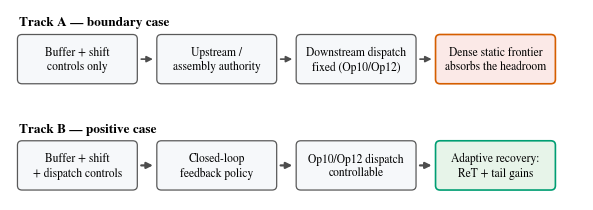
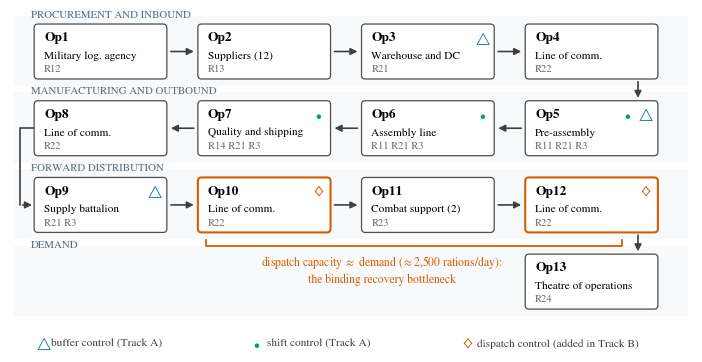
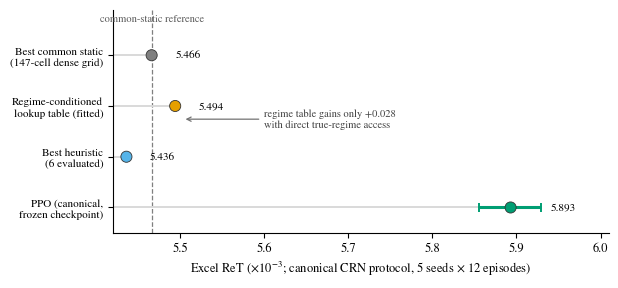

Write Python code to recreate these figures, in order. (Note: this script raises an exception after producing the figures.)
#!/usr/bin/env python3
"""Publication-grade manuscript figures for the Q1 submission.

Rebuilds the figure set under docs/manuscript_current/submission/elsevier/figures/
with a consistent style: Okabe-Ito colorblind-safe palette, serif typography,
vector PDF (for LaTeX) + 300-dpi PNG (for the Word port) per figure.

Data sources are the frozen evidence bundles (docs/track_b_q1_stats_2026-07-02*,
docs/E*_VERDICT docs); numbers are hard-coded here deliberately so the figure
script is self-contained and auditable against the claims registry.
"""

from __future__ import annotations

from pathlib import Path

import matplotlib

matplotlib.use("Agg")
import matplotlib.pyplot as plt
import numpy as np
from matplotlib.colors import LinearSegmentedColormap, TwoSlopeNorm
from matplotlib.patches import FancyArrowPatch, FancyBboxPatch

OUT = Path("docs/manuscript_current/submission/elsevier/figures")

# Okabe-Ito palette
BLUE = "#0072B2"
SKY = "#56B4E9"
GREEN = "#009E73"
ORANGE = "#E69F00"
VERMIL = "#D55E00"
PURPLE = "#CC79A7"
GREY = "#7f7f7f"

plt.rcParams.update(
    {
        "font.family": "serif",
        "font.serif": ["STIXGeneral", "DejaVu Serif"],
        "mathtext.fontset": "stix",
        "font.size": 9,
        "axes.titlesize": 10,
        "axes.labelsize": 9,
        "axes.spines.top": False,
        "axes.spines.right": False,
        "figure.dpi": 120,
    }
)


def save(fig: plt.Figure, stem: str) -> None:
    OUT.mkdir(parents=True, exist_ok=True)
    fig.savefig(OUT / f"{stem}.pdf", bbox_inches="tight")
    fig.savefig(OUT / f"{stem}.png", bbox_inches="tight", dpi=300)
    plt.close(fig)
    print(f"wrote {stem}.pdf/.png")


# ---------------------------------------------------------------- fig1
def fig1_bottleneck_alignment() -> None:
    fig, ax = plt.subplots(figsize=(7.4, 2.48))
    ax.set_xlim(0, 10)
    ax.set_ylim(0.35, 3.80)
    ax.axis("off")

    def chain(y, title, boxes, accent, arrow_lw):
        ax.text(0.15, y + 0.98, title, fontsize=9.5, fontweight="bold", va="bottom")
        w, h, gap = 2.05, 0.85, 0.38
        x = 0.15
        for i, (label, fc, ec, blw) in enumerate(boxes):
            ax.add_patch(
                FancyBboxPatch(
                    (x, y),
                    w,
                    h,
                    boxstyle="round,pad=0.02,rounding_size=0.08",
                    fc=fc,
                    ec=ec,
                    lw=blw,
                )
            )
            ax.text(
                x + w / 2,
                y + h / 2,
                label,
                ha="center",
                va="center",
                fontsize=8.3,
                linespacing=1.25,
            )
            if i < len(boxes) - 1:
                ax.add_patch(
                    FancyArrowPatch(
                        (x + w + 0.04, y + h / 2),
                        (x + w + gap - 0.04, y + h / 2),
                        arrowstyle="-|>",
                        mutation_scale=9,
                        color=accent,
                        lw=arrow_lw,
                    )
                )
            x += w + gap

    neutral = ("#f6f8fa", "0.35", 0.9)
    chain(
        2.47,
        "Track A \u2014 boundary case",
        [
            ("Buffer + shift\ncontrols only", *neutral),
            ("Upstream /\nassembly authority", *neutral),
            ("Downstream dispatch\nfixed (Op10/Op12)", *neutral),
            ("Dense static frontier\nabsorbs the headroom", "#fbe9e7", VERMIL, 1.2),
        ],
        "0.30",
        1.2,
    )
    chain(
        0.55,
        "Track B \u2014 positive case",
        [
            ("Buffer + shift\n+ dispatch controls", *neutral),
            ("Closed-loop\nfeedback policy", *neutral),
            ("Op10/Op12 dispatch\ncontrollable", *neutral),
            ("Adaptive recovery:\nReT + tail gains", "#e7f4e9", GREEN, 1.2),
        ],
        "0.30",
        1.6,
    )
    save(fig, "fig1_bottleneck_alignment")


# ---------------------------------------------------------------- fig2
def fig2_mfsc_topology() -> None:
    """Publication redraw of the Garrido-Rios 13-operation MFSC topology.

    Clean four-band serpentine layout: white nodes, control badges
    (glyph + color, never color alone), bottleneck bracket. No side panel.
    """
    fig, ax = plt.subplots(figsize=(8.8, 4.4))
    ax.set_xlim(0, 11.0)
    ax.set_ylim(-0.75, 4.55)
    ax.axis("off")

    W, H = 2.08, 0.80
    XS = [0.42, 3.06, 5.70, 8.34]  # four column slots
    ROWY = {1: 3.55, 2: 2.35, 3: 1.15, 4: -0.05}

    bands = [
        (1, "PROCUREMENT AND INBOUND"),
        (2, "MANUFACTURING AND OUTBOUND"),
        (3, "FORWARD DISTRIBUTION"),
        (4, "DEMAND"),
    ]
    for row, label in bands:
        y = ROWY[row]
        ax.add_patch(plt.Rectangle((0.06, y - 0.14), 10.88, H + 0.30,
                                   fc="#f7f9fa", ec="none", zorder=0))
        ax.text(0.34, y + H + 0.10, label, fontsize=7.8, color="#5a6b76",
                va="bottom", ha="left", zorder=3,
                bbox=dict(boxstyle="square,pad=0.10", fc="#f7f9fa", ec="none"))

    # op: (row, col, head, name, risks, controls)  controls: subset of {"buffer","shift","dispatch"}
    ops = {
        1:  (1, 0, "Op1",  "Military log. agency",  "R12", []),
        2:  (1, 1, "Op2",  "Suppliers (12)",        "R13", []),
        3:  (1, 2, "Op3",  "Warehouse and DC",      "R21", ["buffer"]),
        4:  (1, 3, "Op4",  "Line of comm.",         "R22", []),
        5:  (2, 3, "Op5",  "Pre-assembly",          "R11 R21 R3", ["buffer", "shift"]),
        6:  (2, 2, "Op6",  "Assembly line",         "R11 R21 R3", ["shift"]),
        7:  (2, 1, "Op7",  "Quality and shipping",  "R14 R21 R3", ["shift"]),
        8:  (2, 0, "Op8",  "Line of comm.",         "R22", []),
        9:  (3, 0, "Op9",  "Supply battalion",      "R21 R3", ["buffer"]),
        10: (3, 1, "Op10", "Line of comm.",         "R22", ["dispatch"]),
        11: (3, 2, "Op11", "Combat support (2)",    "R23", []),
        12: (3, 3, "Op12", "Line of comm.",         "R22", ["dispatch"]),
        13: (4, 3, "Op13", "Theatre of operations", "R24", []),
    }

    BADGE = {
        "buffer":   ("$\\bigtriangleup$", BLUE),
        "shift":    ("$\\bullet$", GREEN),
        "dispatch": ("$\\diamondsuit$", VERMIL),
    }

    def node_xy(op):
        row, col, *_ = ops[op]
        return XS[col], ROWY[row]

    for op, (row, col, head, name, risks, controls) in ops.items():
        x, y = XS[col], ROWY[row]
        ec = VERMIL if "dispatch" in controls else "0.30"
        lw = 1.5 if "dispatch" in controls else 0.9
        ax.add_patch(FancyBboxPatch((x, y), W, H,
                     boxstyle="round,pad=0.03,rounding_size=0.06",
                     fc="white", ec=ec, lw=lw, zorder=2))
        ax.text(x + 0.13, y + H - 0.19, head, fontsize=9.6, fontweight="bold",
                ha="left", va="center", zorder=3)
        ax.text(x + 0.13, y + H - 0.47, name, fontsize=8.2, ha="left",
                va="center", zorder=3)
        ax.text(x + 0.13, y + 0.12, risks, fontsize=7.6, color="0.42",
                ha="left", va="center", zorder=3)
        # control badges, top-right corner, stacked horizontally
        for k, c in enumerate(controls):
            g, col_ = BADGE[c]
            fs = {"buffer": 9, "shift": 12, "dispatch": 10.5}[c]
            ax.text(x + W - 0.16 - 0.30 * k, y + H - 0.19, g, fontsize=fs,
                    color=col_, ha="center", va="center", zorder=4)

    def harrow(a, b):
        xa, ya = node_xy(a); xb, yb = node_xy(b)
        if xb > xa:
            p0, p1 = (xa + W + 0.05, ya + H / 2), (xb - 0.05, yb + H / 2)
        else:
            p0, p1 = (xa - 0.05, ya + H / 2), (xb + W + 0.05, yb + H / 2)
        ax.add_patch(FancyArrowPatch(p0, p1, arrowstyle="-|>",
                     mutation_scale=10, color="0.25", lw=1.2, zorder=1))

    def varrow(a, b, side="right"):
        xa, ya = node_xy(a); xb, yb = node_xy(b)
        fx = 0.86 if side == "right" else 0.14
        ax.add_patch(FancyArrowPatch((xa + W * fx, ya - 0.03),
                                     (xb + W * fx, yb + H + 0.03),
                                     arrowstyle="-|>", mutation_scale=10,
                                     color="0.25", lw=1.2, zorder=1))

    for a, b in [(1, 2), (2, 3), (3, 4)]:
        harrow(a, b)
    varrow(4, 5, "right")
    for a, b in [(5, 6), (6, 7), (7, 8)]:
        harrow(a, b)
    # Op8 -> Op9: elbow through the left margin (keeps the band-label lane clear)
    y8m = ROWY[2] + H / 2
    y9m = ROWY[3] + H / 2
    ax.plot([XS[0], 0.16, 0.16], [y8m, y8m, y9m], color="0.25", lw=1.2,
            solid_capstyle="round", zorder=1)
    ax.add_patch(FancyArrowPatch((0.16, y9m), (XS[0] - 0.02, y9m),
                 arrowstyle="-|>", mutation_scale=10, color="0.25", lw=1.2,
                 zorder=1))
    for a, b in [(9, 10), (10, 11), (11, 12)]:
        harrow(a, b)
    varrow(12, 13, "right")

    # bottleneck bracket under Op10..Op12
    bx0, bx1 = XS[1] + 0.1, XS[3] + W - 0.55
    by = ROWY[3] - 0.24
    ax.plot([bx0, bx0, bx1, bx1], [by + 0.09, by, by, by + 0.09],
            color=VERMIL, lw=1.3, zorder=3)
    ax.text(6.0, by - 0.13,
            "dispatch capacity $\\approx$ demand ($\\approx$2,500 rations/day):\nthe binding recovery bottleneck",
            fontsize=8.4, color=VERMIL, ha="center", va="top", zorder=3,
            linespacing=1.25)

    # legend line, bottom left
    lx, ly = 0.42, -0.62
    items = [
        ("$\\bigtriangleup$", BLUE, "buffer control (Track A)"),
        ("$\\bullet$", GREEN, "shift control (Track A)"),
        ("$\\diamondsuit$", VERMIL, "dispatch control (added in Track B)"),
    ]
    for (glyph, col_, text), fs in zip(items, (9, 12, 10.5)):
        ax.text(lx, ly, glyph, fontsize=fs, color=col_, ha="left", va="center")
        ax.text(lx + 0.24, ly, text, fontsize=8.2, color="0.25", ha="left", va="center")
        lx += 0.24 + 0.118 * len(text) + 0.42

    save(fig, "fig2_mfsc_topology")


# ---------------------------------------------------------------- fig3
def fig3_gap_decomposition() -> None:
    labels = [
        "Best common static\n(147-cell dense grid)",
        "Regime-conditioned\nlookup table (fitted)",
        "Best heuristic\n(6 evaluated)",
        "PPO (canonical,\nfrozen checkpoint)",
    ]
    vals = [5.466, 5.494, 5.436, 5.893]  # Excel ReT x 10^-3
    cols = [GREY, ORANGE, SKY, GREEN]
    # 95% seed-clustered CI of the paired PPO-vs-common-static delta
    # (docs/track_b_q1_stats_2026-07-02_final/seed_level_inference.csv),
    # translated onto the PPO point: delta CI [0.000389, 0.000463].
    ppo_ci = (5.466 + 0.389, 5.466 + 0.463)

    fig, ax = plt.subplots(figsize=(6.4, 2.9))
    y = np.arange(len(labels))[::-1]
    ax.set_ylim(-0.5, 3.9)
    ax.hlines(y, 5.42, vals, color="0.85", lw=1.4, zorder=1)
    ax.scatter(vals, y, s=64, c=cols, zorder=3, edgecolors="0.2", linewidths=0.6)
    ax.hlines(y[3], ppo_ci[0], ppo_ci[1], color=GREEN, lw=2.2, zorder=2)
    for cap in ppo_ci:
        ax.vlines(cap, y[3] - 0.09, y[3] + 0.09, color=GREEN, lw=1.4, zorder=2)
    for yi, v in zip(y, vals):
        off = 0.028 if v != vals[3] else 0.048
        ax.text(v + off, yi, f"{v:.3f}", va="center", fontsize=8)
    ax.axvline(5.466, color=GREY, lw=0.9, ls="--", zorder=0)
    ax.text(5.466, 3.62, "common-static reference", fontsize=7.6,
            color="0.35", ha="center", va="bottom")
    ax.set_yticks(y)
    ax.set_yticklabels(labels, fontsize=8)
    ax.set_xlabel("Excel ReT ($\\times 10^{-3}$; canonical CRN protocol, 5 seeds $\\times$ 12 episodes)")
    ax.set_xlim(5.42, 6.01)
    ax.annotate(
        "regime table gains only +0.028\nwith direct true-regime access",
        xy=(5.503, y[1] - 0.26),
        xytext=(5.60, y[1] - 0.26),
        fontsize=7.6,
        color="0.25",
        arrowprops=dict(arrowstyle="->", color="0.45", lw=0.9),
        va="center", ha="left",
    )
    save(fig, "fig3_gap_decomposition")


# ---------------------------------------------------------------- fig4
def fig4_pareto_ret_tail_ctj() -> None:
    """ReT vs CTj-tail trade-off: 147 dense statics + PPO, from the frozen
    evidence bundle. The empty gap IS the finding: PPO improves both axes
    simultaneously; every static is inside its dominance region."""
    import csv

    src = Path("docs/track_b_q1_stats_2026-07-02_final/pareto_points.csv")
    statics, ppo = [], None
    with src.open() as fh:
        for row in csv.DictReader(fh):
            rec = (
                float(row["order_ctj_p99"]),
                float(row["order_ret_excel"]) * 1000,
                row["pareto_nondominated_ret_cost_tail_flow"] == "True",
            )
            if row["kind"] == "ppo":
                ppo = rec
            else:
                statics.append(rec)

    fig, ax = plt.subplots(figsize=(5.9, 3.5))
    xmin, xmax = ppo[0] * 0.72, 11800
    ymin, ymax = 2.0, 6.25

    # dominance region: everything with worse tail AND worse ReT than PPO
    ax.add_patch(plt.Rectangle((ppo[0], ymin), xmax - ppo[0], ppo[1] - ymin,
                               fc=GREEN, alpha=0.05, ec="none", zorder=0))
    ax.plot([ppo[0], ppo[0]], [ymin, ppo[1]], color=GREEN, lw=0.8,
            ls=(0, (4, 3)), zorder=1)
    ax.plot([ppo[0], xmax], [ppo[1], ppo[1]], color=GREEN, lw=0.8,
            ls=(0, (4, 3)), zorder=1)
    ax.text(3550, 2.22, "dominated by PPO on both axes\n(all 147 static dispatch policies)",
            fontsize=7.8, color="#3f7a5f", ha="center", va="bottom")

    dom = [(x, y) for x, y, nd in statics if not nd]
    nod = sorted([(x, y) for x, y, nd in statics if nd])
    ax.scatter([x for x, _ in dom], [y for _, y in dom], s=22, c=BLUE,
               alpha=0.32, linewidths=0, zorder=2)
    ax.scatter([x for x, _ in nod], [y for _, y in nod], s=30,
               facecolors="none", edgecolors=BLUE, linewidths=0.9, zorder=3)
    # static Pareto staircase
    sx = [x for x, _ in nod]
    sy = [y for _, y in nod]
    ax.step(sx, sy, where="post", color=BLUE, lw=1.0, alpha=0.8, zorder=2)

    # best static by ReT, labeled
    bx, by = max(statics, key=lambda r: r[1])[:2]
    ax.annotate("best static by ReT\n(S2, Op10$\\times$2.0, Op12$\\times$1.5)",
                xy=(bx, by), xytext=(4200, 5.52), fontsize=7.8, color="0.30",
                ha="center", va="center",
                arrowprops=dict(arrowstyle="->", color="0.45", lw=0.9))

    # PPO star with halo
    ax.scatter([ppo[0]], [ppo[1]], marker="*", s=340, c="white",
               edgecolors="none", zorder=4)
    ax.scatter([ppo[0]], [ppo[1]], marker="*", s=240, c=GREEN,
               edgecolors="0.1", linewidths=0.7, zorder=5)
    ax.text(ppo[0] * 1.16, ppo[1] + 0.13, "PPO", fontsize=9.5, color=GREEN,
            fontweight="bold", va="center")

    # the gap annotation
    ax.annotate("", xy=(ppo[0] * 1.12, 4.62), xytext=(6100, 4.62),
                arrowprops=dict(arrowstyle="->", color="0.35", lw=1.1))
    ax.text(2900, 4.72, "6.7$\\times$ shorter recovery tail\nat higher resilience",
            fontsize=8.2, color="0.25", ha="center", va="bottom")

    ax.set_xscale("log")
    ax.set_xlim(xmin, xmax)
    ax.set_ylim(ymin, ymax)
    ax.set_xlabel("$CT_j$ p99 (hours; log scale, lower is better)")
    ax.set_ylabel("Excel ReT ($\\times 10^{-3}$)")
    ax.grid(True, which="major", lw=0.3, color="0.92", zorder=0)
    save(fig, "fig4_pareto_ret_tail_ctj")


# ---------------------------------------------------------------- fig5
def fig5_generalization_heatmap() -> None:
    # Order-level ReT delta vs best in-cell static by the primary metric
    # (docs/track_b_q1_stats_2026-07-02_final/e3_per_cell_seed_ci.csv).
    deltas = np.array(
        [
            [0.359, 0.209],
            [0.537, 0.552],
            [-0.060, -0.075],
        ]
    )  # order-level ReT delta x 10^-3
    rows = ["current", "increased", "severe"]
    cols = ["h52", "h104"]

    fig, ax = plt.subplots(figsize=(4.4, 3.2))
    norm = TwoSlopeNorm(vmin=-0.62, vcenter=0.0, vmax=0.62)
    # Diverging ramp anchored on the manuscript palette: boundary vermilion
    # for losses, recovery green for gains (replaces off-palette PiYG).
    cmap = LinearSegmentedColormap.from_list("ret_div", [VERMIL, "#ffffff", GREEN])
    im = ax.imshow(deltas, cmap=cmap, norm=norm, aspect="auto")
    for i in range(3):
        for j in range(2):
            v = deltas[i, j]
            ax.text(
                j,
                i,
                f"{v:+.3f}",
                ha="center",
                va="center",
                fontsize=9.5,
                fontweight="bold",
                color="white" if abs(v) > 0.40 else "0.1",
            )
    # boundary-regime marker: the whole severe row
    ax.add_patch(
        plt.Rectangle((-0.5 + 0.03, 1.5 + 0.03), 1.94, 0.94, fill=False, ec=VERMIL, lw=1.8, ls=(0, (4, 2)))
    )
    ax.text(0.5, 2.34, "boundary regime (service floor)", fontsize=7.4, color=VERMIL, ha="center")
    ax.set_xticks(range(2))
    ax.set_xticklabels(cols)
    ax.set_yticks(range(3))
    ax.set_yticklabels(rows)
    ax.set_xlabel("evaluation horizon (weeks)")
    ax.set_ylabel("Garrido-native risk level")
    cb = fig.colorbar(im, ax=ax, shrink=0.85)
    cb.set_label("PPO $-$ best in-cell static, order-level ReT ($\\times 10^{-3}$)", fontsize=8)
    for spine in ax.spines.values():
        spine.set_visible(True)
        spine.set_color("0.4")
    save(fig, "fig5_generalization_heatmap")


# ---------------------------------------------------------------- fig6
def fig6_action_space_ablation() -> None:
    arms = ["Joint\n(full 8D)", "Downstream-only\n(dispatch)", "Shift-only\n(capacity)"]
    deltas = [0.367, 0.429, 0.377]  # order-level ReT delta x 10^-3
    # 95% seed-clustered CIs (5 paired seed deltas vs best in-arm evaluated
    # comparator, seed_metrics.csv per arm in
    # outputs/experiments/track_b_ablation_8d_final_2026-07-01/).
    ci_lo = [0.321, 0.385, 0.344]
    ci_hi = [0.412, 0.473, 0.409]
    fig, ax = plt.subplots(figsize=(4.9, 3.0))
    x = np.arange(len(arms))
    ax.axhline(0, color="0.25", lw=1.0, zorder=1)
    ax.text(2.52, 0.012, "best in-arm comparator", fontsize=7.4, color="0.35",
            ha="right", va="bottom")
    ax.vlines(x, 0, deltas, color="0.85", lw=1.6, zorder=1)
    for xi, lo, hi in zip(x, ci_lo, ci_hi):
        ax.vlines(xi, lo, hi, color=GREEN, lw=2.0, zorder=2)
        ax.hlines([lo, hi], xi - 0.055, xi + 0.055, color=GREEN, lw=1.3, zorder=2)
    ax.scatter(x, deltas, s=80, c=GREEN, zorder=3, edgecolors="0.2", linewidths=0.6)
    for xi, v, hi in zip(x, deltas, ci_hi):
        ax.text(xi, hi + 0.016, f"+{v:.3f}", ha="center", fontsize=8.4)
    ax.set_xticks(x)
    ax.set_xticklabels(arms, fontsize=8.4)
    ax.set_xlim(-0.55, 2.55)
    ax.set_ylabel("Order-level ReT $\\Delta$ ($\\times 10^{-3}$) vs best\nin-arm comparator (incl. heuristics)")
    ax.set_ylim(0, 0.52)
    save(fig, "fig6_action_space_ablation")


# ---------------------------------------------------------------- fig7
def fig7_ret_metric_lineage() -> None:
    """Evaluation-metric lineage redrawn from Garrido-Rios Figure 5.11."""
    fig, ax = plt.subplots(figsize=(9.0, 4.35))
    ax.set_xlim(0, 10.5)
    ax.set_ylim(0.05, 5.2)
    ax.axis("off")

    def box(x, y, w, h, text, fc="white", fontsize=8.5, ec="0.3", lw=0.9, weight="normal"):
        ax.add_patch(
            FancyBboxPatch(
                (x, y), w, h, boxstyle="round,pad=0.02,rounding_size=0.07", fc=fc, ec=ec, lw=lw, zorder=2
            )
        )
        ax.text(
            x + w / 2,
            y + h / 2,
            text,
            ha="center",
            va="center",
            fontsize=fontsize,
            fontweight=weight,
            linespacing=1.18,
            zorder=3,
        )
        return (x + w / 2, y, x + w / 2, y + h)  # bottom-center / top-center anchors

    def link(p0, p1, color="0.3"):
        ax.add_patch(FancyArrowPatch(p0, p1, arrowstyle="-|>", mutation_scale=9, color=color, lw=1.0, zorder=1))

    root = box(3.65, 4.35, 3.2, 0.78, "Supply-chain resilience\n(SCRES)", fc="white", ec="0.30", fontsize=10.2, weight="bold")
    dyn = box(0.85, 3.10, 3.15, 0.78, "Dynamic resilience\nunder risks", fc="#f6f8fa", ec="0.40", fontsize=9.2)
    sta = box(6.45, 3.10, 3.15, 0.78, "Static resilience\ninherent to the SC", fc="#f6f8fa", ec="0.40", fontsize=9.2)
    link((4.55, 4.35), (2.42, 3.88), color="0.4")
    link((6.10, 4.35), (8.03, 3.88), color="0.4")

    drivers = [
        (0.50, "$AP_j$\nautonomy period", "0.45"),
        (2.85, "$RP_j$\nrecovery period", GREEN),
        (5.20, "$DP_j - RP_j$\nnon-recovery tail", "0.45"),
        (7.55, "$FR_t$\nfill-rate branch", "0.45"),
    ]
    anchors = []
    for x, text, ec in drivers:
        a = box(x, 1.85, 1.95, 0.78, text, fc="white", ec=ec, fontsize=8.8)
        anchors.append(a)
    for a in anchors[:3]:
        link((2.42, 3.10), (a[2], a[3]), color="0.4")
    link((8.03, 3.10), (anchors[3][2], anchors[3][3]), color="0.4")

    ax.add_patch(
        FancyBboxPatch(
            (2.35, 0.52), 6.25, 0.92,
            boxstyle="round,pad=0.02,rounding_size=0.07",
            fc="#f3edf8", ec=PURPLE, lw=1.1, zorder=2,
        )
    )
    ax.text(5.48, 1.13, "Order-level Garrido/Excel ReT", ha="center", va="center",
            fontsize=9.6, fontweight="bold", zorder=3)
    ax.text(5.48, 0.76, "primary manuscript outcome; training reward is separate",
            ha="center", va="center", fontsize=7.8, color="0.35", zorder=3)
    for a in anchors:
        link((a[0], 1.85), (5.48, 1.46), color="0.4")
    ax.text(5.48, 0.24, "Excel branch logic reproduced exactly for order-level ReT (audited row-by-row)",
            fontsize=7.8, color="0.4", ha="center", va="center")
    save(fig, "fig7_ret_metric_lineage")


# ---------------------------------------------------------------- fig8
def fig8_ret_branch_timeline() -> None:
    """Order-timeline illustration of the ReT branch logic (redrawn from the
    disruption-timeline construction in Garrido-Rios 2017, Fig. 5.5)."""
    fig, ax = plt.subplots(figsize=(7.2, 3.1))
    ax.set_xlim(0, 10)
    ax.set_ylim(0.05, 3.75)
    ax.axis("off")

    LT = 3.2  # promised lead time, drawing units

    def order(y, opt, oat, risk, label, branch, bcol):
        # lead-time window
        ax.add_patch(plt.Rectangle((opt, y - 0.13), LT, 0.26, fc="#e3e9ee", ec="#c3ccd4", lw=0.5, zorder=1))
        ax.plot([opt + LT, opt + LT], [y - 0.2, y + 0.2], color="0.45", lw=0.9, ls=":", zorder=2)
        # risk exposure
        if risk is not None:
            ax.add_patch(plt.Rectangle((risk[0], y - 0.13), risk[1] - risk[0], 0.26,
                                       fc=VERMIL, alpha=0.25, ec="none", zorder=2))
        # cycle line OPT -> OAT
        ax.annotate("", xy=(oat, y), xytext=(opt, y),
                    arrowprops=dict(arrowstyle="-|>", color="0.2", lw=1.6), zorder=3)
        ax.scatter([opt], [y], marker="o", s=34, c="white", edgecolors="0.2", zorder=4)
        ax.text(opt - 0.12, y, "$OPT_j$", ha="right", va="center", fontsize=8)
        ax.text(oat + 0.12, y, "$OAT_j$", ha="left", va="center", fontsize=8)
        ax.text(0.15, y + 0.32, label, fontsize=8.6, fontweight="bold", va="bottom")
        ax.text(9.85, y, branch, fontsize=8.4, color=bcol, ha="right", va="center",
                fontweight="bold")

    order(3.3, 0.9, 4.1, (1.6, 3.0),
          "Order A: risk during window, delivered on time ($CT_j = LT_j$)",
          "autonomy branch:\n$\\mathrm{Re}(AP_j)$", BLUE)
    ax.text(0.9 + 3.2, 3.3 - 0.22, "deadline $OPT_j{+}LT_j$", fontsize=7.2,
            color="0.45", ha="center", va="top")
    order(2.1, 0.9, 6.9, (1.8, 5.3),
          "Order B: risk during window, delivered late ($CT_j > LT_j$)",
          "recovery branch:\n$0.5\\,(1/RP_j)$", GREEN)
    order(0.9, 0.9, 4.1, None,
          "Order C: no risk during window",
          "fill-rate branch:\n$1-(B_t{+}U_t)/D_t$", GREY)

    # legend strip (below the bottom row)
    ax.add_patch(plt.Rectangle((0.9, 0.28), 0.5, 0.14, fc="#e3e9ee", ec="#c3ccd4", lw=0.5))
    ax.text(1.5, 0.35, "promised lead time $LT_j$ (48 h)", fontsize=7.6, va="center")
    ax.add_patch(plt.Rectangle((4.6, 0.28), 0.5, 0.14, fc=VERMIL, alpha=0.25, ec="none"))
    ax.text(5.2, 0.35, "risk exposure on the order window", fontsize=7.6, va="center")

    save(fig, "fig8_ret_branch_timeline")


if __name__ == "__main__":
    fig1_bottleneck_alignment()
    fig2_mfsc_topology()
    fig3_gap_decomposition()
    fig4_pareto_ret_tail_ctj()
    fig5_generalization_heatmap()
    fig6_action_space_ablation()
    fig7_ret_metric_lineage()
    fig8_ret_branch_timeline()
    print("done")
